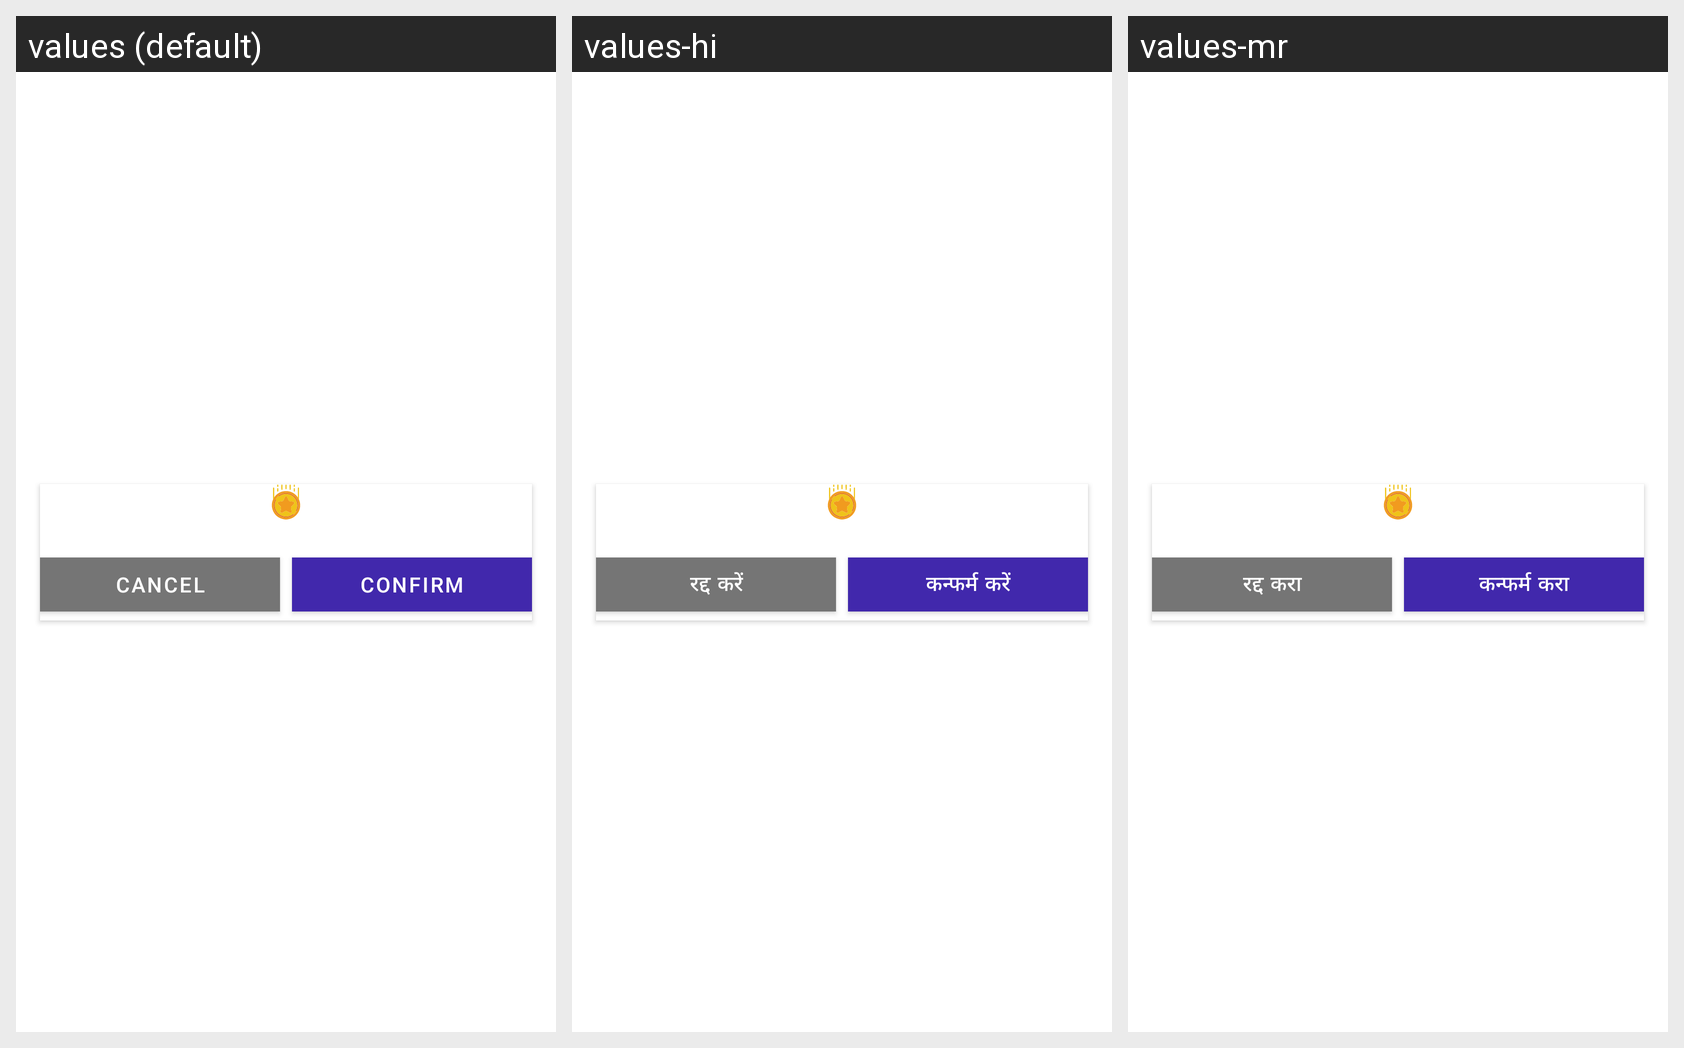

Strings drawn on this Android screen and how each of the app's shown locales translates them:
Android screen res/layout/dialog_comfirm.xml rendered under 3 locales, left to right: values (default), values-hi, values-mr. Device: Nexus 5 (rendered at 1080×1920; each locale shown at half size, 540×960, under a caption strip naming it); theme AppTheme.
Strings drawn on this screen, with the default value and each locale's value (text and hints the layout hard-codes, and strings that could not be matched under every locale, appear in the picture but are not listed):

cancel_txt
  values: Cancel
  values-hi: रद्द करें
  values-mr: रद्द करा

confirm
  values: Confirm
  values-hi: कन्फर्म करें
  values-mr: कन्फर्म करा
